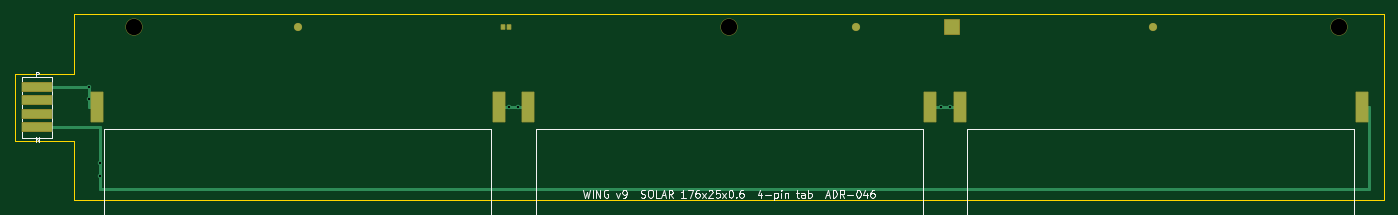
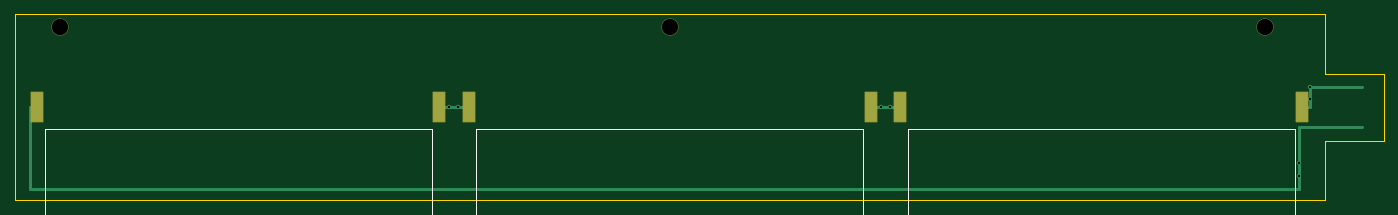
Circuit board: 10 layer files. Board 184.0 x 25.0 mm.
- bottom_copper: carrier-B_Cu.gbl (2080 bytes)
- bottom_mask: carrier-B_Mask.gbs (1608 bytes)
- paste: carrier-B_Paste.gbp (801 bytes)
- bottom_silk: carrier-B_Silkscreen.gbo (2508 bytes)
- outline: carrier-Edge_Cuts.gm1 (864 bytes)
- top_copper: carrier-F_Cu.gtl (3099 bytes)
- top_mask: carrier-F_Mask.gts (2405 bytes)
- paste: carrier-F_Paste.gtp (1072 bytes)
- top_silk: carrier-F_Silkscreen.gto (20155 bytes)
- drill: carrier.drl (551 bytes)

=== bottom_copper: carrier-B_Cu.gbl ===
G04 #@! TF.GenerationSoftware,KiCad,Pcbnew,9.0.9-9.0.9~ubuntu24.04.1*
G04 #@! TF.CreationDate,2026-11-10T11:14:57+01:00*
G04 #@! TF.ProjectId,wing_board_v9,77696e67-5f62-46f6-9172-645f76392e6b,rev?*
G04 #@! TF.SameCoordinates,Original*
G04 #@! TF.FileFunction,Copper,L2,Bot*
G04 #@! TF.FilePolarity,Positive*
%FSLAX46Y46*%
G04 Gerber Fmt 4.6, Leading zero omitted, Abs format (unit mm)*
G04 Created by KiCad (PCBNEW 9.0.9-9.0.9~ubuntu24.04.1) date 2026-11-10 11:14:57*
%MOMM*%
%LPD*%
G01*
G04 APERTURE LIST*
G04 #@! TA.AperFunction,SMDPad,CuDef*
%ADD10R,1.600000X4.000000*%
G04 #@! TD*
G04 #@! TA.AperFunction,ViaPad*
%ADD11C,0.600000*%
G04 #@! TD*
G04 #@! TA.AperFunction,Conductor*
%ADD12C,0.400000*%
G04 #@! TD*
G04 APERTURE END LIST*
D10*
G04 #@! TO.P,SC5,1*
G04 #@! TO.N,SOLAR_MID1*
X61000000Y-12500000D03*
G04 #@! TO.P,SC5,2*
G04 #@! TO.N,SOLAR_MID2*
X115000000Y-12500000D03*
G04 #@! TD*
G04 #@! TO.P,SC4,1*
G04 #@! TO.N,SOLAR_P*
X3000000Y-12500000D03*
G04 #@! TO.P,SC4,2*
G04 #@! TO.N,SOLAR_MID1*
X57000000Y-12500000D03*
G04 #@! TD*
G04 #@! TO.P,SC6,1*
G04 #@! TO.N,SOLAR_MID2*
X119000000Y-12500000D03*
G04 #@! TO.P,SC6,2*
G04 #@! TO.N,SOLAR_N*
X173000000Y-12500000D03*
G04 #@! TD*
D11*
G04 #@! TO.N,SOLAR_P*
X2000000Y-9800000D03*
X2000000Y-11400000D03*
G04 #@! TO.N,SOLAR_N*
X3400000Y-21800000D03*
X3400000Y-20000000D03*
G04 #@! TO.N,SOLAR_MID1*
X59600000Y-12500000D03*
X58400000Y-12500000D03*
G04 #@! TO.N,SOLAR_MID2*
X116400000Y-12500000D03*
X117600000Y-12500000D03*
G04 #@! TD*
D12*
G04 #@! TO.N,SOLAR_P*
X2000000Y-12500000D02*
X2000000Y-9800000D01*
X2000000Y-9800000D02*
X-5000000Y-9800000D01*
X3000000Y-12500000D02*
X2000000Y-12500000D01*
G04 #@! TO.N,SOLAR_N*
X173000000Y-12500000D02*
X174000000Y-12500000D01*
X3400000Y-23500000D02*
X3400000Y-15200000D01*
X3400000Y-15200000D02*
X-5000000Y-15200000D01*
X174000000Y-12500000D02*
X174000000Y-23500000D01*
X174000000Y-23500000D02*
X3400000Y-23500000D01*
G04 #@! TO.N,SOLAR_MID1*
X57000000Y-12500000D02*
X61000000Y-12500000D01*
G04 #@! TO.N,SOLAR_MID2*
X115000000Y-12500000D02*
X119000000Y-12500000D01*
G04 #@! TD*
M02*

=== bottom_mask: carrier-B_Mask.gbs (1608 bytes, source withheld) ===
=== paste: carrier-B_Paste.gbp ===
G04 #@! TF.GenerationSoftware,KiCad,Pcbnew,9.0.9-9.0.9~ubuntu24.04.1*
G04 #@! TF.CreationDate,2026-11-10T11:14:57+01:00*
G04 #@! TF.ProjectId,wing_board_v9,77696e67-5f62-46f6-9172-645f76392e6b,rev?*
G04 #@! TF.SameCoordinates,Original*
G04 #@! TF.FileFunction,Paste,Bot*
G04 #@! TF.FilePolarity,Positive*
%FSLAX46Y46*%
G04 Gerber Fmt 4.6, Leading zero omitted, Abs format (unit mm)*
G04 Created by KiCad (PCBNEW 9.0.9-9.0.9~ubuntu24.04.1) date 2026-11-10 11:14:57*
%MOMM*%
%LPD*%
G01*
G04 APERTURE LIST*
%ADD10R,1.600000X4.000000*%
G04 APERTURE END LIST*
D10*
G04 #@! TO.C,SC5*
X61000000Y-12500000D03*
X115000000Y-12500000D03*
G04 #@! TD*
G04 #@! TO.C,SC4*
X3000000Y-12500000D03*
X57000000Y-12500000D03*
G04 #@! TD*
G04 #@! TO.C,SC6*
X119000000Y-12500000D03*
X173000000Y-12500000D03*
G04 #@! TD*
M02*

=== bottom_silk: carrier-B_Silkscreen.gbo (2508 bytes, source withheld) ===
=== outline: carrier-Edge_Cuts.gm1 ===
G04 #@! TF.GenerationSoftware,KiCad,Pcbnew,9.0.9-9.0.9~ubuntu24.04.1*
G04 #@! TF.CreationDate,2026-11-10T11:14:58+01:00*
G04 #@! TF.ProjectId,wing_board_v9,77696e67-5f62-46f6-9172-645f76392e6b,rev?*
G04 #@! TF.SameCoordinates,Original*
G04 #@! TF.FileFunction,Profile,NP*
%FSLAX46Y46*%
G04 Gerber Fmt 4.6, Leading zero omitted, Abs format (unit mm)*
G04 Created by KiCad (PCBNEW 9.0.9-9.0.9~ubuntu24.04.1) date 2026-11-10 11:14:58*
%MOMM*%
%LPD*%
G01*
G04 APERTURE LIST*
G04 #@! TA.AperFunction,Profile*
%ADD10C,0.100000*%
G04 #@! TD*
G04 APERTURE END LIST*
D10*
X-8000000Y-8000000D02*
X0Y-8000000D01*
X-8000000Y-17000000D02*
X-8000000Y-8000000D01*
X0Y0D02*
X176000000Y0D01*
X0Y-8000000D02*
X0Y0D01*
X0Y-17000000D02*
X-8000000Y-17000000D01*
X0Y-25000000D02*
X0Y-17000000D01*
X176000000Y0D02*
X176000000Y-25000000D01*
X176000000Y-25000000D02*
X0Y-25000000D01*
M02*

=== top_copper: carrier-F_Cu.gtl ===
G04 #@! TF.GenerationSoftware,KiCad,Pcbnew,9.0.9-9.0.9~ubuntu24.04.1*
G04 #@! TF.CreationDate,2026-11-10T11:14:57+01:00*
G04 #@! TF.ProjectId,wing_board_v9,77696e67-5f62-46f6-9172-645f76392e6b,rev?*
G04 #@! TF.SameCoordinates,Original*
G04 #@! TF.FileFunction,Copper,L1,Top*
G04 #@! TF.FilePolarity,Positive*
%FSLAX46Y46*%
G04 Gerber Fmt 4.6, Leading zero omitted, Abs format (unit mm)*
G04 Created by KiCad (PCBNEW 9.0.9-9.0.9~ubuntu24.04.1) date 2026-11-10 11:14:57*
%MOMM*%
%LPD*%
G01*
G04 APERTURE LIST*
G04 #@! TA.AperFunction,SMDPad,CuDef*
%ADD10R,1.600000X4.000000*%
G04 #@! TD*
G04 #@! TA.AperFunction,SMDPad,CuDef*
%ADD11R,0.500000X0.600000*%
G04 #@! TD*
G04 #@! TA.AperFunction,SMDPad,CuDef*
%ADD12C,1.000000*%
G04 #@! TD*
G04 #@! TA.AperFunction,SMDPad,CuDef*
%ADD13R,4.000000X1.200000*%
G04 #@! TD*
G04 #@! TA.AperFunction,SMDPad,CuDef*
%ADD14R,2.000000X2.000000*%
G04 #@! TD*
G04 #@! TA.AperFunction,ViaPad*
%ADD15C,0.600000*%
G04 #@! TD*
G04 #@! TA.AperFunction,Conductor*
%ADD16C,0.400000*%
G04 #@! TD*
G04 APERTURE END LIST*
D10*
G04 #@! TO.P,SC3,1*
G04 #@! TO.N,SOLAR_MID2*
X119000000Y-12500000D03*
G04 #@! TO.P,SC3,2*
G04 #@! TO.N,SOLAR_N*
X173000000Y-12500000D03*
G04 #@! TD*
D11*
G04 #@! TO.P,FB1,1*
G04 #@! TO.N,N/C*
X57550000Y-1700000D03*
G04 #@! TO.P,FB1,2*
X58450000Y-1700000D03*
G04 #@! TD*
D12*
G04 #@! TO.P,FID1,1*
G04 #@! TO.N,N/C*
X30000000Y-1700000D03*
G04 #@! TD*
D10*
G04 #@! TO.P,SC1,1*
G04 #@! TO.N,SOLAR_P*
X3000000Y-12500000D03*
G04 #@! TO.P,SC1,2*
G04 #@! TO.N,SOLAR_MID1*
X57000000Y-12500000D03*
G04 #@! TD*
G04 #@! TO.P,SC2,1*
G04 #@! TO.N,SOLAR_MID1*
X61000000Y-12500000D03*
G04 #@! TO.P,SC2,2*
G04 #@! TO.N,SOLAR_MID2*
X115000000Y-12500000D03*
G04 #@! TD*
D12*
G04 #@! TO.P,FID2,1*
G04 #@! TO.N,N/C*
X105000000Y-1700000D03*
G04 #@! TD*
D13*
G04 #@! TO.P,J1,1*
G04 #@! TO.N,SOLAR_P*
X-5000000Y-9800000D03*
G04 #@! TO.P,J1,2*
G04 #@! TO.N,GND*
X-5000000Y-11600000D03*
G04 #@! TO.P,J1,3*
G04 #@! TO.N,RF_FEED*
X-5000000Y-13400000D03*
G04 #@! TO.P,J1,4*
G04 #@! TO.N,SOLAR_N*
X-5000000Y-15200000D03*
G04 #@! TD*
D14*
G04 #@! TO.P,RF1,1*
G04 #@! TO.N,N/C*
X118000000Y-1700000D03*
G04 #@! TD*
D12*
G04 #@! TO.P,FID3,1*
G04 #@! TO.N,N/C*
X145000000Y-1700000D03*
G04 #@! TD*
D15*
G04 #@! TO.N,SOLAR_P*
X2000000Y-9800000D03*
X2000000Y-11400000D03*
G04 #@! TO.N,SOLAR_N*
X3400000Y-21800000D03*
X3400000Y-20000000D03*
G04 #@! TO.N,SOLAR_MID1*
X59600000Y-12500000D03*
X58400000Y-12500000D03*
G04 #@! TO.N,SOLAR_MID2*
X116400000Y-12500000D03*
X117600000Y-12500000D03*
G04 #@! TD*
D16*
G04 #@! TO.N,SOLAR_P*
X2000000Y-12500000D02*
X2000000Y-9800000D01*
X3000000Y-12500000D02*
X2000000Y-12500000D01*
X2000000Y-9800000D02*
X-5000000Y-9800000D01*
G04 #@! TO.N,SOLAR_N*
X174000000Y-12500000D02*
X174000000Y-23500000D01*
X173000000Y-12500000D02*
X174000000Y-12500000D01*
X174000000Y-23500000D02*
X3400000Y-23500000D01*
X3400000Y-23500000D02*
X3400000Y-15200000D01*
X3400000Y-15200000D02*
X-5000000Y-15200000D01*
G04 #@! TO.N,SOLAR_MID1*
X57000000Y-12500000D02*
X61000000Y-12500000D01*
G04 #@! TO.N,SOLAR_MID2*
X115000000Y-12500000D02*
X119000000Y-12500000D01*
G04 #@! TD*
M02*

=== top_mask: carrier-F_Mask.gts (2405 bytes, source withheld) ===
=== paste: carrier-F_Paste.gtp ===
G04 #@! TF.GenerationSoftware,KiCad,Pcbnew,9.0.9-9.0.9~ubuntu24.04.1*
G04 #@! TF.CreationDate,2026-11-10T11:14:57+01:00*
G04 #@! TF.ProjectId,wing_board_v9,77696e67-5f62-46f6-9172-645f76392e6b,rev?*
G04 #@! TF.SameCoordinates,Original*
G04 #@! TF.FileFunction,Paste,Top*
G04 #@! TF.FilePolarity,Positive*
%FSLAX46Y46*%
G04 Gerber Fmt 4.6, Leading zero omitted, Abs format (unit mm)*
G04 Created by KiCad (PCBNEW 9.0.9-9.0.9~ubuntu24.04.1) date 2026-11-10 11:14:57*
%MOMM*%
%LPD*%
G01*
G04 APERTURE LIST*
%ADD10R,1.600000X4.000000*%
%ADD11R,0.500000X0.600000*%
%ADD12R,4.000000X1.200000*%
G04 APERTURE END LIST*
D10*
G04 #@! TO.C,SC3*
X119000000Y-12500000D03*
X173000000Y-12500000D03*
G04 #@! TD*
D11*
G04 #@! TO.C,FB1*
X57550000Y-1700000D03*
X58450000Y-1700000D03*
G04 #@! TD*
D10*
G04 #@! TO.C,SC1*
X3000000Y-12500000D03*
X57000000Y-12500000D03*
G04 #@! TD*
G04 #@! TO.C,SC2*
X61000000Y-12500000D03*
X115000000Y-12500000D03*
G04 #@! TD*
D12*
G04 #@! TO.C,J1*
X-5000000Y-9800000D03*
X-5000000Y-11600000D03*
X-5000000Y-13400000D03*
X-5000000Y-15200000D03*
G04 #@! TD*
M02*

=== top_silk: carrier-F_Silkscreen.gto (20155 bytes, source omitted) ===
=== drill: carrier.drl ===
M48
; DRILL file {KiCad 9.0.9-9.0.9~ubuntu24.04.1} date 2026-11-10T11:14:58+0100
; FORMAT={-:-/ absolute / metric / decimal}
; #@! TF.CreationDate,2026-11-10T11:14:58+01:00
; #@! TF.GenerationSoftware,Kicad,Pcbnew,9.0.9-9.0.9~ubuntu24.04.1
; #@! TF.FileFunction,MixedPlating,1,2
FMAT,2
METRIC
; #@! TA.AperFunction,Plated,PTH,ViaDrill
T1C0.300
; #@! TA.AperFunction,NonPlated,NPTH,ComponentDrill
T2C2.200
%
G90
G05
T1
X2.0Y-9.8
X2.0Y-11.4
X3.4Y-20.0
X3.4Y-21.8
X58.4Y-12.5
X59.6Y-12.5
X116.4Y-12.5
X117.6Y-12.5
T2
X8.0Y-1.7
X88.0Y-1.7
X170.0Y-1.7
M30
